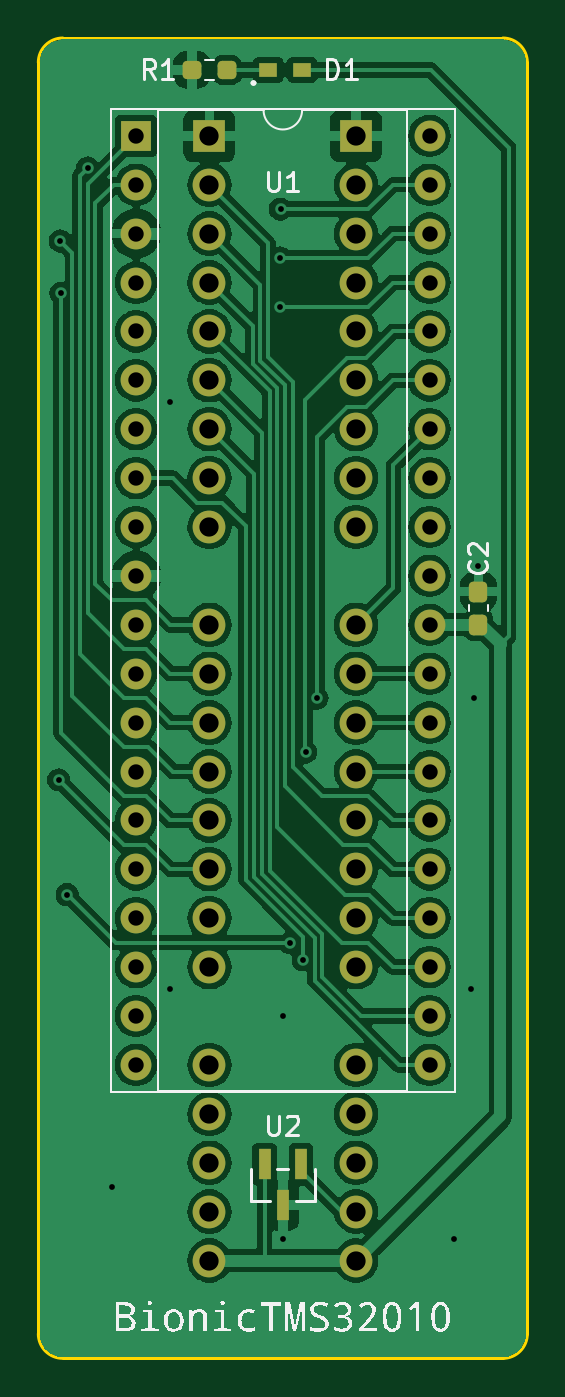
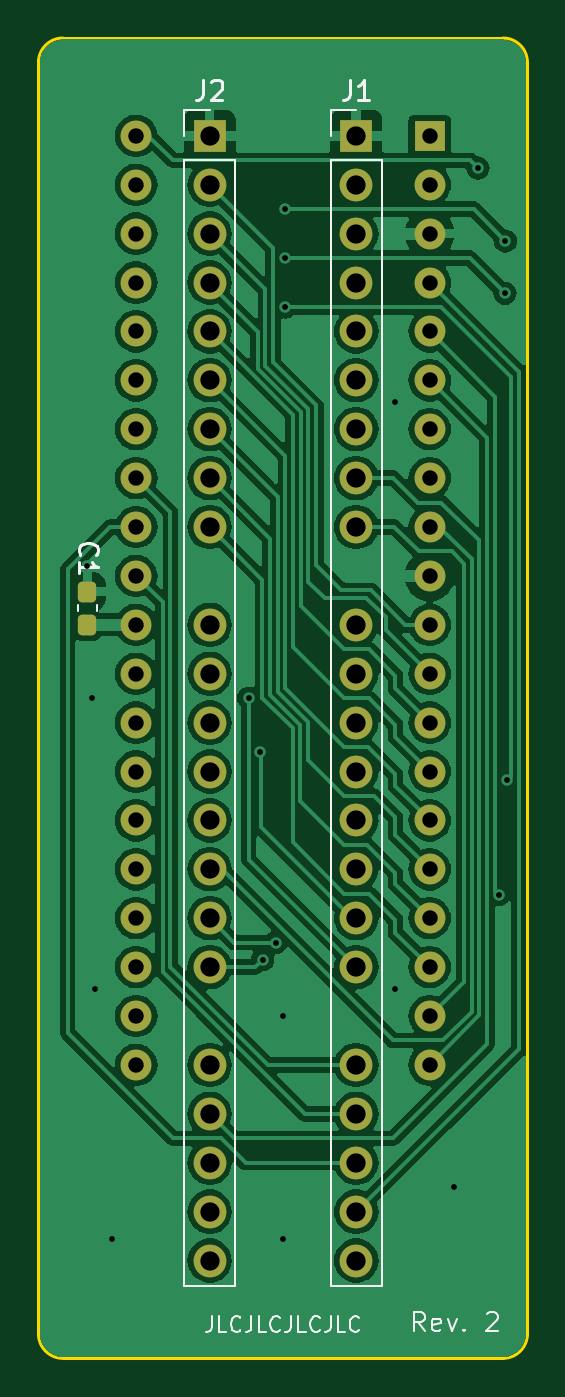
Circuit board: 11 layer files. Board 25.4 x 68.6 mm.
- bottom_copper: bionic-tms32010-B_Cu.gbr (117686 bytes)
- bottom_mask: bionic-tms32010-B_Mask.gbr (3499 bytes)
- paste: bionic-tms32010-B_Paste.gbr (1211 bytes)
- bottom_silk: bionic-tms32010-B_Silkscreen.gbr (10216 bytes)
- outline: bionic-tms32010-Edge_Cuts.gbr (1051 bytes)
- top_copper: bionic-tms32010-F_Cu.gbr (131479 bytes)
- top_mask: bionic-tms32010-F_Mask.gbr (3858 bytes)
- paste: bionic-tms32010-F_Paste.gbr (1565 bytes)
- top_silk: bionic-tms32010-F_Silkscreen.gbr (27308 bytes)
- drill: bionic-tms32010-NPTH.drl (279 bytes)
- drill: bionic-tms32010-PTH.drl (2130 bytes)

=== bottom_copper: bionic-tms32010-B_Cu.gbr (117686 bytes, source omitted) ===
=== bottom_mask: bionic-tms32010-B_Mask.gbr (3499 bytes, source withheld) ===
=== paste: bionic-tms32010-B_Paste.gbr (1211 bytes, source withheld) ===
=== bottom_silk: bionic-tms32010-B_Silkscreen.gbr (10216 bytes, source omitted) ===
=== outline: bionic-tms32010-Edge_Cuts.gbr ===
G04 #@! TF.GenerationSoftware,KiCad,Pcbnew,8.0.8+dfsg-1*
G04 #@! TF.CreationDate,2025-06-05T15:25:51+09:00*
G04 #@! TF.ProjectId,bionic-tms32010,62696f6e-6963-42d7-946d-733332303130,2*
G04 #@! TF.SameCoordinates,Original*
G04 #@! TF.FileFunction,Profile,NP*
%FSLAX46Y46*%
G04 Gerber Fmt 4.6, Leading zero omitted, Abs format (unit mm)*
G04 Created by KiCad (PCBNEW 8.0.8+dfsg-1) date 2025-06-05 15:25:51*
%MOMM*%
%LPD*%
G01*
G04 APERTURE LIST*
G04 #@! TA.AperFunction,Profile*
%ADD10C,0.150000*%
G04 #@! TD*
G04 APERTURE END LIST*
D10*
X126400000Y-71270000D02*
X126400000Y-137310000D01*
X125130000Y-70000000D02*
G75*
G02*
X126400000Y-71270000I0J-1270000D01*
G01*
X102270000Y-70000000D02*
X125130000Y-70000000D01*
X101000000Y-71270000D02*
X101000000Y-137310000D01*
X102270000Y-138580000D02*
X125130000Y-138580000D01*
X101000000Y-71270000D02*
G75*
G02*
X102270000Y-70000000I1270000J0D01*
G01*
X102270000Y-138580000D02*
G75*
G02*
X101000000Y-137310000I0J1270000D01*
G01*
X126400000Y-137310000D02*
G75*
G02*
X125130000Y-138580000I-1270000J0D01*
G01*
M02*

=== top_copper: bionic-tms32010-F_Cu.gbr (131479 bytes, source omitted) ===
=== top_mask: bionic-tms32010-F_Mask.gbr (3858 bytes, source withheld) ===
=== paste: bionic-tms32010-F_Paste.gbr (1565 bytes, source withheld) ===
=== top_silk: bionic-tms32010-F_Silkscreen.gbr (27308 bytes, source omitted) ===
=== drill: bionic-tms32010-NPTH.drl ===
M48
; DRILL file {KiCad 8.0.8+dfsg-1} date 2025-06-05T15:25:53+0900
; FORMAT={-:-/ absolute / inch / decimal}
; #@! TF.CreationDate,2025-06-05T15:25:53+09:00
; #@! TF.GenerationSoftware,Kicad,Pcbnew,8.0.8+dfsg-1
; #@! TF.FileFunction,NonPlated,1,2,NPTH
FMAT,2
INCH
%
G90
G05
M30

=== drill: bionic-tms32010-PTH.drl ===
M48
; DRILL file {KiCad 8.0.8+dfsg-1} date 2025-06-05T15:25:53+0900
; FORMAT={-:-/ absolute / inch / decimal}
; #@! TF.CreationDate,2025-06-05T15:25:53+09:00
; #@! TF.GenerationSoftware,Kicad,Pcbnew,8.0.8+dfsg-1
; #@! TF.FileFunction,Plated,1,2,PTH
FMAT,2
INCH
; #@! TA.AperFunction,Plated,PTH,ViaDrill
T1C0.0118
; #@! TA.AperFunction,Plated,PTH,ComponentDrill
T2C0.0315
; #@! TA.AperFunction,Plated,PTH,ComponentDrill
T3C0.0394
%
G90
G05
T1
X4.018Y-4.2729
X4.0214Y-3.1709
X4.0224Y-3.2779
X4.0355Y-4.5078
X4.0772Y-3.0217
X4.1264Y-5.1059
X4.2464Y-3.5009
X4.2464Y-4.7009
X4.4714Y-3.2059
X4.4714Y-3.3059
X4.4717Y-3.1059
X4.4764Y-4.7559
X4.4764Y-5.2109
X4.4914Y-4.6059
X4.518Y-4.6409
X4.5228Y-4.2159
X4.5464Y-4.1059
X4.8264Y-5.2109
X4.8614Y-4.7009
X4.8664Y-4.1059
X4.8764Y-3.8359
T2
X4.1764Y-2.9559
X4.1764Y-3.0559
X4.1764Y-3.1559
X4.1764Y-3.2559
X4.1764Y-3.3559
X4.1764Y-3.4559
X4.1764Y-3.5559
X4.1764Y-3.6559
X4.1764Y-3.7559
X4.1764Y-3.8559
X4.1764Y-3.9559
X4.1764Y-4.0559
X4.1764Y-4.1559
X4.1764Y-4.2559
X4.1764Y-4.3559
X4.1764Y-4.4559
X4.1764Y-4.5559
X4.1764Y-4.6559
X4.1764Y-4.7559
X4.1764Y-4.8559
X4.7764Y-2.9559
X4.7764Y-3.0559
X4.7764Y-3.1559
X4.7764Y-3.2559
X4.7764Y-3.3559
X4.7764Y-3.4559
X4.7764Y-3.5559
X4.7764Y-3.6559
X4.7764Y-3.7559
X4.7764Y-3.8559
X4.7764Y-3.9559
X4.7764Y-4.0559
X4.7764Y-4.1559
X4.7764Y-4.2559
X4.7764Y-4.3559
X4.7764Y-4.4559
X4.7764Y-4.5559
X4.7764Y-4.6559
X4.7764Y-4.7559
X4.7764Y-4.8559
T3
X4.3264Y-2.9559
X4.3264Y-3.0559
X4.3264Y-3.1559
X4.3264Y-3.2559
X4.3264Y-3.3559
X4.3264Y-3.4559
X4.3264Y-3.5559
X4.3264Y-3.6559
X4.3264Y-3.7559
X4.3264Y-3.9559
X4.3264Y-4.0559
X4.3264Y-4.1559
X4.3264Y-4.2559
X4.3264Y-4.3559
X4.3264Y-4.4559
X4.3264Y-4.5559
X4.3264Y-4.6559
X4.3264Y-4.8559
X4.3264Y-4.9559
X4.3264Y-5.0559
X4.3264Y-5.1559
X4.3264Y-5.2559
X4.6264Y-2.9559
X4.6264Y-3.0559
X4.6264Y-3.1559
X4.6264Y-3.2559
X4.6264Y-3.3559
X4.6264Y-3.4559
X4.6264Y-3.5559
X4.6264Y-3.6559
X4.6264Y-3.7559
X4.6264Y-3.9559
X4.6264Y-4.0559
X4.6264Y-4.1559
X4.6264Y-4.2559
X4.6264Y-4.3559
X4.6264Y-4.4559
X4.6264Y-4.5559
X4.6264Y-4.6559
X4.6264Y-4.8559
X4.6264Y-4.9559
X4.6264Y-5.0559
X4.6264Y-5.1559
X4.6264Y-5.2559
M30

